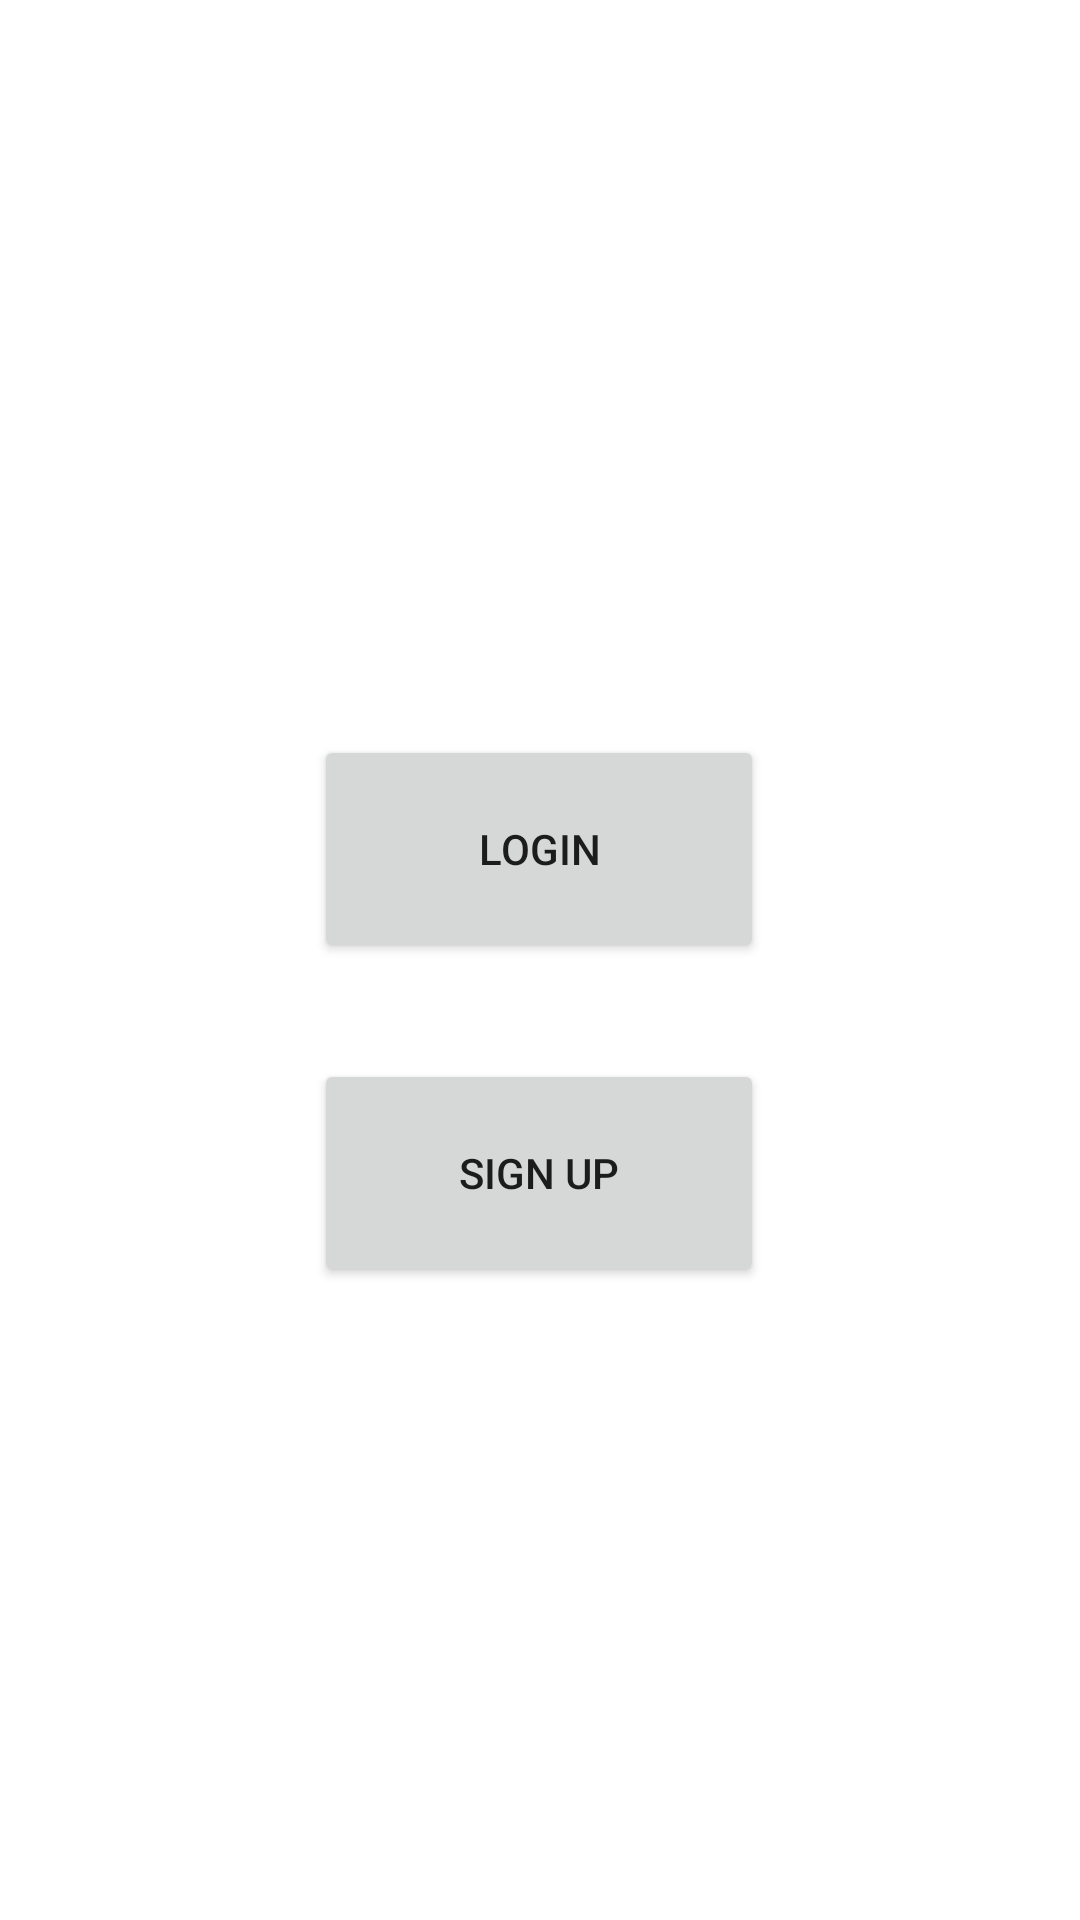

Here is an Android app screen rendered from its layout file. Give the layout XML and the strings, colors and styles it references.
<!-- AndroidManifest.xml: application theme Theme.Vitrum -->
<!-- res/layout/activity_choice_one.xml -->
<?xml version="1.0" encoding="utf-8"?>
<androidx.constraintlayout.widget.ConstraintLayout xmlns:android="http://schemas.android.com/apk/res/android"
    xmlns:app="http://schemas.android.com/apk/res-auto"
    xmlns:tools="http://schemas.android.com/tools"
    android:layout_width="match_parent"
    android:layout_height="match_parent"
    tools:context=".activity.ChoiceOneActivity">

    <ImageView
        android:id="@+id/logoIv"
        android:layout_width="match_parent"
        android:layout_height="213dp"
        android:contentDescription="@string/logo"
        app:layout_constraintEnd_toEndOf="parent"
        app:layout_constraintStart_toStartOf="parent"
        app:layout_constraintTop_toTopOf="parent"
        tools:srcCompat="@drawable/logo" />

    <Button
        android:id="@+id/choiceLoginBtn"
        android:layout_width="150dp"
        android:layout_height="76dp"
        android:layout_marginStart="130dp"
        android:layout_marginTop="32dp"
        android:layout_marginEnd="131dp"
        android:text="@string/log_in"
        app:layout_constraintEnd_toEndOf="parent"
        app:layout_constraintStart_toStartOf="parent"
        app:layout_constraintTop_toBottomOf="@+id/logoIv" />

    <Button
        android:id="@+id/signUpBtn"
        android:layout_width="150dp"
        android:layout_height="76dp"
        android:layout_marginStart="130dp"
        android:layout_marginTop="32dp"
        android:layout_marginEnd="131dp"
        android:text="@string/sign_up"
        app:layout_constraintEnd_toEndOf="parent"
        app:layout_constraintStart_toStartOf="parent"
        app:layout_constraintTop_toBottomOf="@+id/choiceLoginBtn" />

</androidx.constraintlayout.widget.ConstraintLayout>
<!-- resources referenced by this layout -->
<resources>
  <!-- drawable logo: png bitmap (drawable, 39997 bytes) -->
  <string name="log_in">Login</string>
  <string name="logo" translatable="false">Logo</string>
  <string name="sign_up">Sign up</string>
  <style name="Theme.Vitrum" parent="Theme.MaterialComponents.DayNight.DarkActionBar">
          
          <item name="colorPrimary">@color/purple_500</item>
          <item name="colorPrimaryVariant">@color/purple_700</item>
          <item name="colorOnPrimary">@color/white</item>
          
          <item name="colorSecondary">@color/teal_200</item>
          <item name="colorSecondaryVariant">@color/teal_700</item>
          <item name="colorOnSecondary">@color/black</item>
          
          <item name="android:statusBarColor">?attr/colorPrimaryVariant</item>
          
      </style>
  <!-- not gathered from this repository: default colours our renderer supplied (Android Studio template values) -->
  <color name="purple_500">#FF6200EE</color>
  <color name="purple_700">#FF3700B3</color>
  <color name="teal_200">#FF03DAC5</color>
  <color name="teal_700">#FF018786</color>
  <color name="black">#FF000000</color>
  <color name="white">#FFFFFFFF</color>
</resources>
